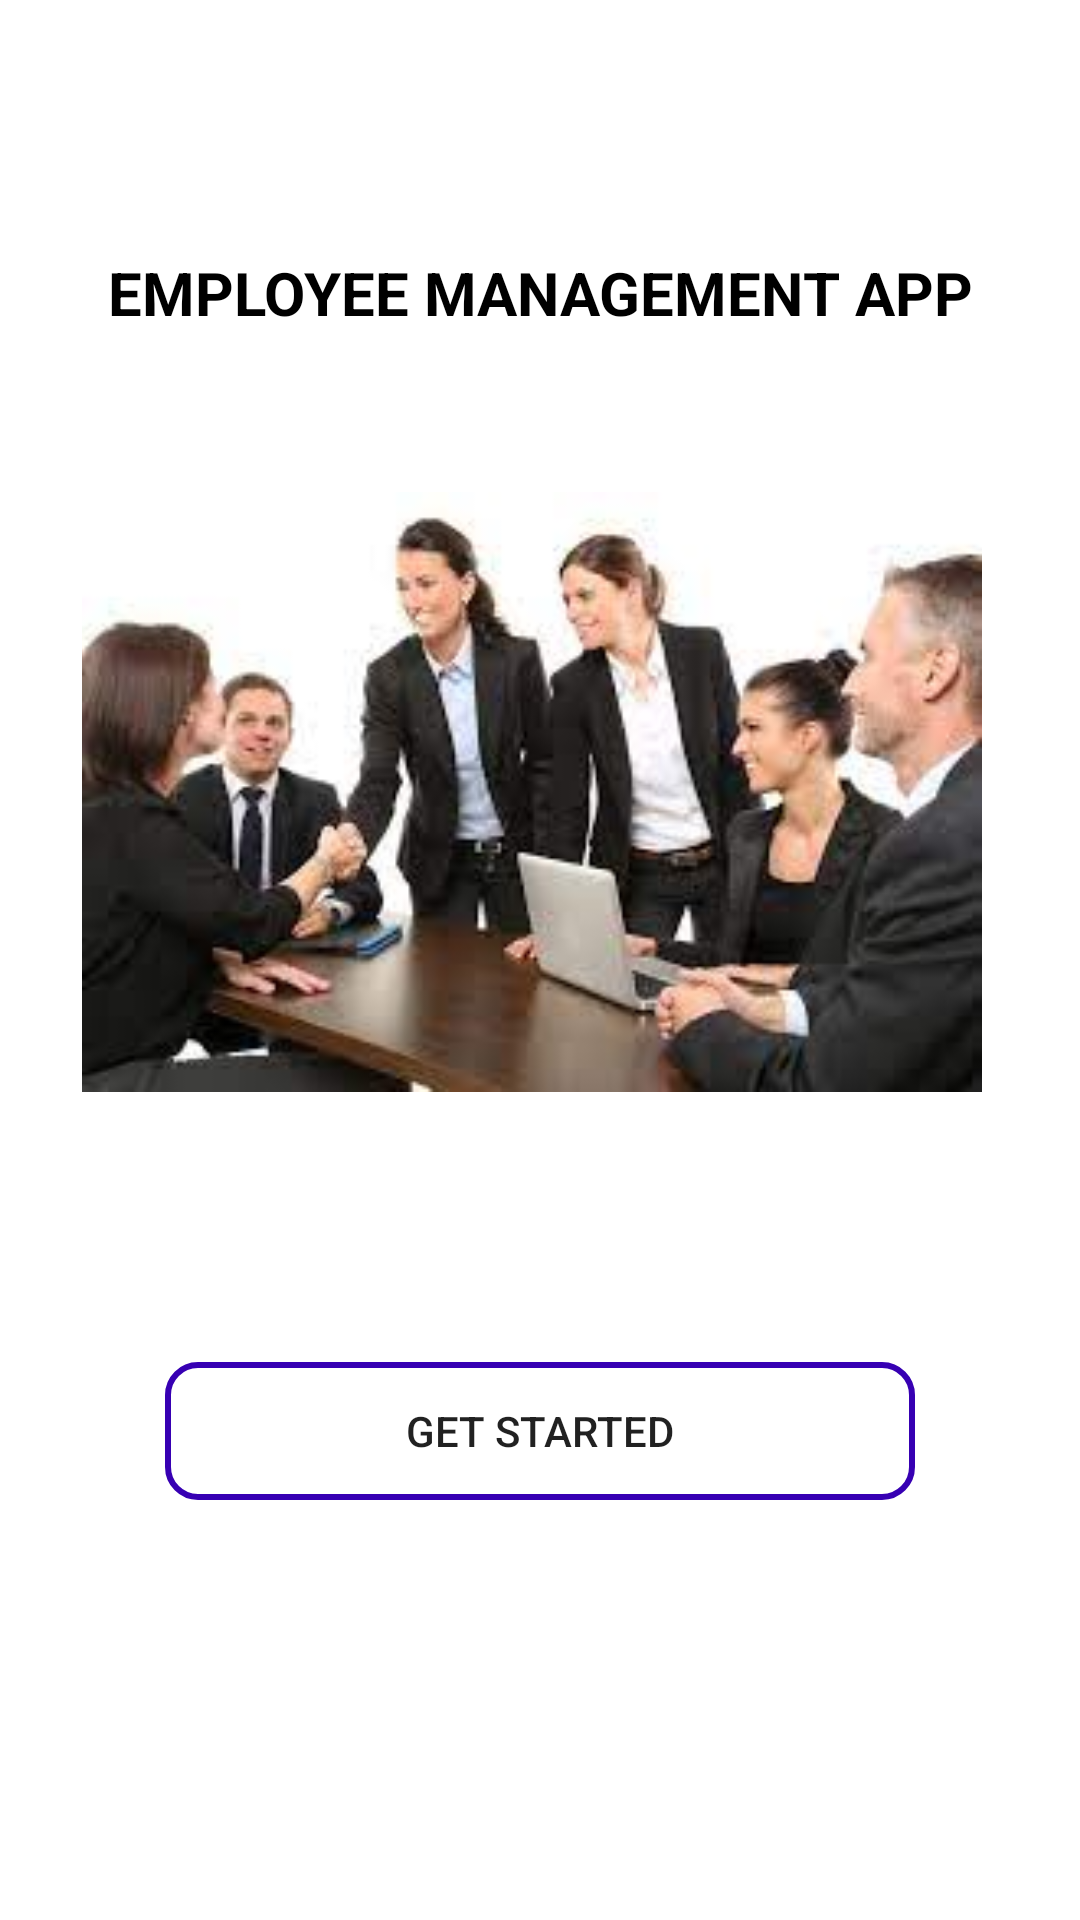

The Android layout XML behind this screen, and the referenced resources:
<!-- AndroidManifest.xml: application theme Theme.ManagementApp -->
<!-- res/layout/activity_main.xml -->
<?xml version="1.0" encoding="utf-8"?>
<androidx.constraintlayout.widget.ConstraintLayout xmlns:android="http://schemas.android.com/apk/res/android"
    xmlns:app="http://schemas.android.com/apk/res-auto"
    xmlns:tools="http://schemas.android.com/tools"
    android:layout_width="match_parent"
    android:layout_height="match_parent"
    android:minWidth="10dp"
    tools:context=".MainActivity">

    <TextView
        android:id="@+id/TEXTV"
        android:layout_width="wrap_content"
        android:layout_height="wrap_content"
        android:layout_marginTop="84dp"
        android:text="EMPLOYEE MANAGEMENT APP"
        android:textColor="@color/black"
        android:textSize="20dp"
        android:textStyle="bold"
        app:layout_constraintEnd_toEndOf="parent"
        app:layout_constraintStart_toStartOf="parent"
        app:layout_constraintTop_toTopOf="parent" />
















    <ImageView
        android:layout_width="300dp"
        android:layout_height="300dp"
        android:id="@+id/homeimage"
        android:layout_marginTop="3dp"
        android:layout_marginBottom="250dp"
        android:background="@drawable/homepageimage"
        android:src="@drawable/employeea"
        app:layout_constraintEnd_toEndOf="parent"
        app:layout_constraintHorizontal_bias="0.454"
        app:layout_constraintStart_toStartOf="parent"
        app:layout_constraintTop_toBottomOf="@+id/TEXTV" />

    <Button
        android:id="@+id/employeehomebtn"
        android:layout_width="250dp"
        android:layout_height="46dp"
        android:layout_marginBottom="100dp"
        android:background="@drawable/text_multline"
        android:text="get started"
        app:layout_constraintTop_toBottomOf="@id/homeimage"
        app:layout_constraintBottom_toBottomOf="parent"
        app:layout_constraintEnd_toEndOf="parent"
        app:layout_constraintStart_toStartOf="parent" />
    


</androidx.constraintlayout.widget.ConstraintLayout>
<!-- resources referenced by this layout -->
<resources>
  <!-- drawable employeea: jpg bitmap (drawable-xhdpi, 8667 bytes) -->
  <!-- drawable homepageimage (drawable) -->
  <?xml version="1.0" encoding="utf-8"?>
  <shape xmlns:android="http://schemas.android.com/apk/res/android">
      <stroke android:color="@color/white" android:width="2dp"/>
      <corners android:radius="400dp"/>
  </shape>
  <!-- drawable text_multline (drawable) -->
  <?xml version="1.0" encoding="utf-8"?>
  <shape xmlns:android="http://schemas.android.com/apk/res/android">
      <stroke android:color="@color/purple_700" android:width="2dp"/>
      <corners android:radius="10dp"/>
  </shape>
  <string name="admnistrator">ADMNISTRATOR</string>
  <style name="Theme.ManagementApp" parent="Theme.MaterialComponents.DayNight.DarkActionBar">
          
          <item name="colorPrimary">@color/purple_500</item>
          <item name="colorPrimaryVariant">@color/purple_700</item>
  
          <item name="colorOnPrimary">@color/white</item>
          
          <item name="colorSecondary">@color/teal_200</item>
          <item name="colorSecondaryVariant">@color/teal_700</item>
          <item name="colorOnSecondary">@color/black</item>
          
          <item name="android:statusBarColor" tools:targetApi="l">?attr/colorPrimaryVariant</item>
          
      </style>
  <!-- not gathered from this repository: default colours our renderer supplied (Android Studio template values) -->
  <color name="purple_500">#FF6200EE</color>
  <color name="purple_700">#FF3700B3</color>
  <color name="teal_200">#FF03DAC5</color>
  <color name="teal_700">#FF018786</color>
  <color name="black">#FF000000</color>
  <color name="white">#FFFFFFFF</color>
</resources>
